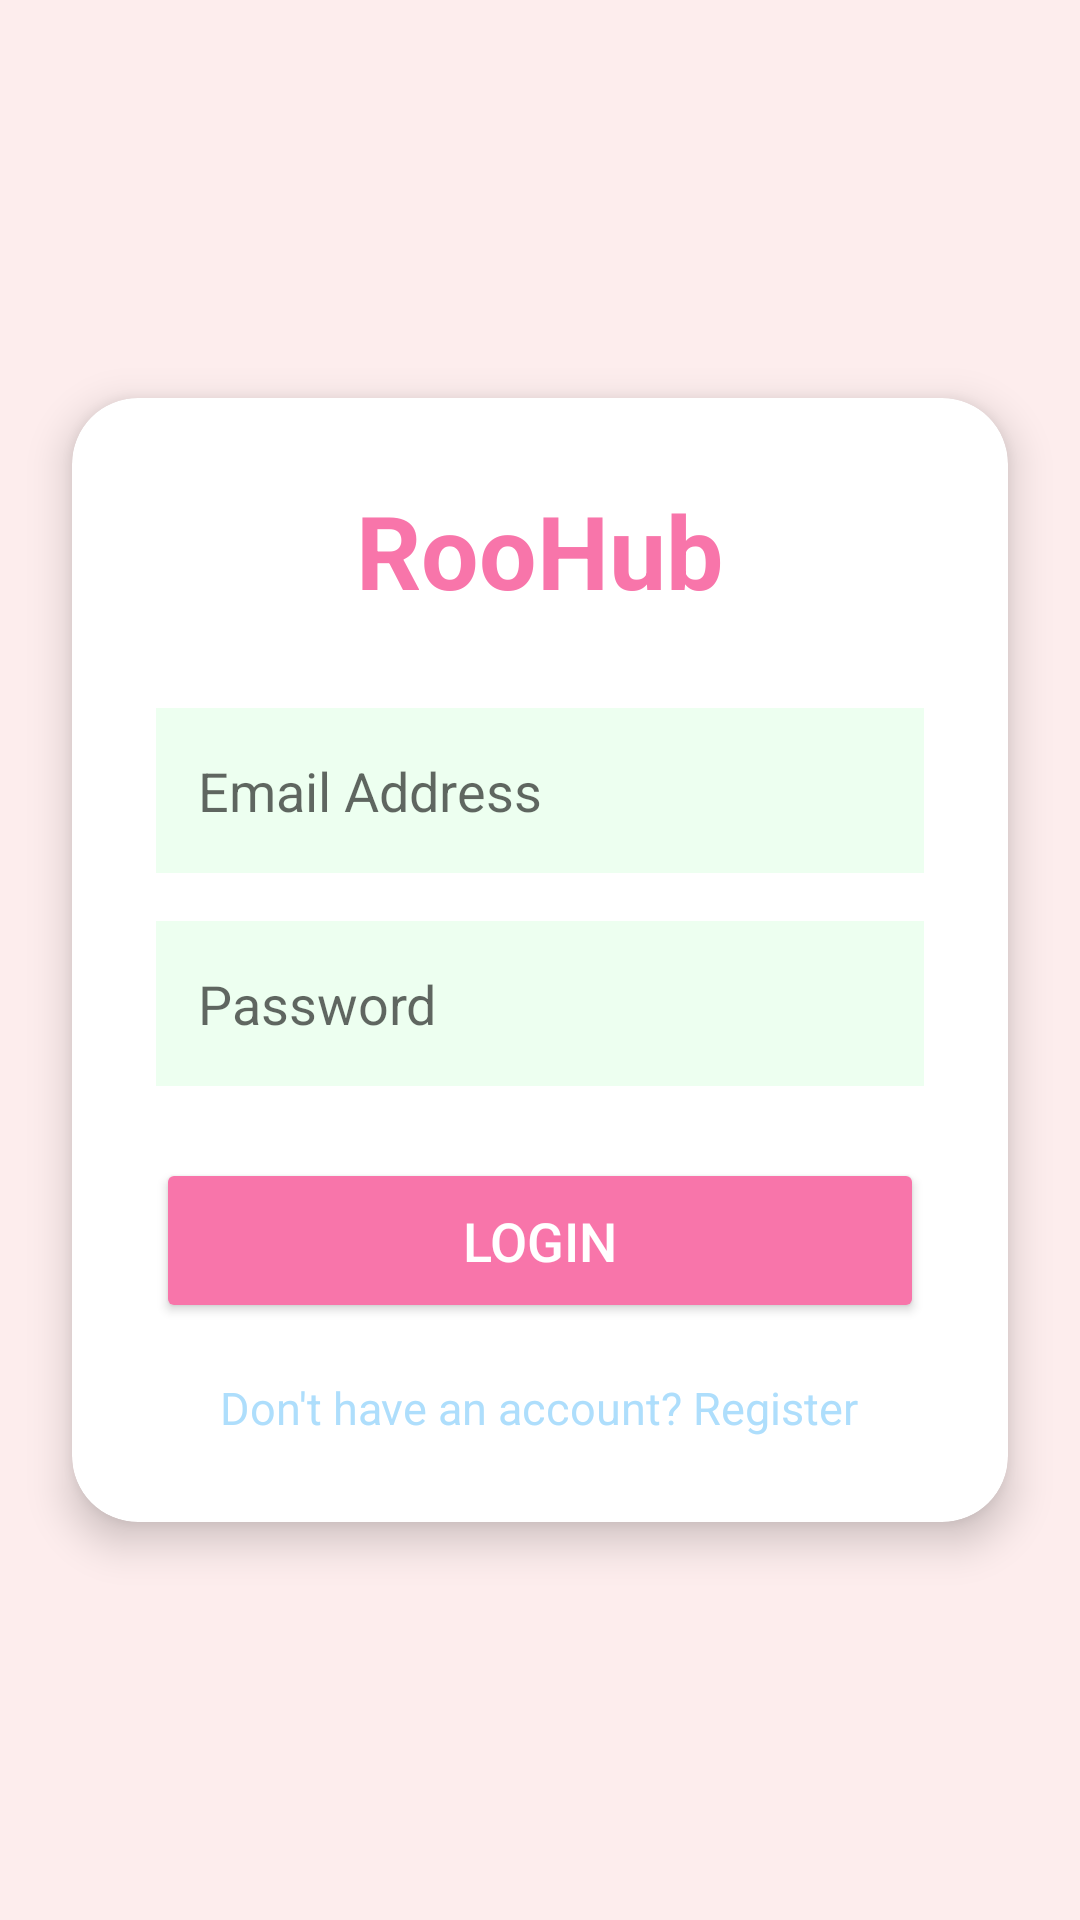

Layout XML and referenced resources for this Android screen:
<!-- AndroidManifest.xml: application theme Theme.RooHub -->
<!-- res/layout/activity_login.xml -->
<?xml version="1.0" encoding="utf-8"?>
<RelativeLayout xmlns:android="http://schemas.android.com/apk/res/android"
    xmlns:app="http://schemas.android.com/apk/res-auto"
    android:layout_width="match_parent"
    android:layout_height="match_parent"
    android:background="#FDEDED">

    <androidx.cardview.widget.CardView
        android:layout_width="match_parent"
        android:layout_height="wrap_content"
        android:layout_margin="24dp"
        android:layout_centerInParent="true"
        app:cardCornerRadius="22dp"
        app:cardElevation="8dp"
        app:cardBackgroundColor="#FFFFFF">

        <LinearLayout
            android:layout_width="match_parent"
            android:layout_height="wrap_content"
            android:orientation="vertical"
            android:padding="28dp">

            <TextView
                android:id="@+id/txtTitle"
                android:layout_width="wrap_content"
                android:layout_height="wrap_content"
                android:text="RooHub"
                android:textSize="34sp"
                android:textStyle="bold"
                android:textColor="#F875AA"
                android:layout_gravity="center"
                android:layout_marginBottom="30dp"/>

            <EditText
                android:id="@+id/editEmail"
                android:layout_width="match_parent"
                android:layout_height="55dp"
                android:hint="Email Address"
                android:inputType="textEmailAddress"
                android:padding="14dp"
                android:layout_marginBottom="16dp"
                android:background="#EDFFF0"/>

            <EditText
                android:id="@+id/editPassword"
                android:layout_width="match_parent"
                android:layout_height="55dp"
                android:hint="Password"
                android:inputType="textPassword"
                android:padding="14dp"
                android:layout_marginBottom="24dp"
                android:background="#EDFFF0"/>

            <Button
                android:id="@+id/btnLogin"
                android:layout_width="match_parent"
                android:layout_height="55dp"
                android:text="Login"
                android:textSize="18sp"
                android:textColor="#FFFFFF"
                android:backgroundTint="#F875AA"
                android:layout_marginBottom="18dp"/>

            <TextView
                android:id="@+id/txtRegister"
                android:layout_width="wrap_content"
                android:layout_height="wrap_content"
                android:text="Don't have an account? Register"
                android:textSize="15sp"
                android:textColor="#AEDEFC"
                android:layout_gravity="center"/>

        </LinearLayout>

    </androidx.cardview.widget.CardView>

</RelativeLayout>
<!-- resources referenced by this layout -->
<resources>
  <style name="Theme.RooHub" parent="Theme.MaterialComponents.DayNight.DarkActionBar">
          
          <item name="colorPrimary">@color/purple_500</item>
          <item name="colorPrimaryVariant">@color/purple_700</item>
          <item name="colorOnPrimary">@color/white</item>
          
          <item name="colorSecondary">@color/teal_200</item>
          <item name="colorSecondaryVariant">@color/teal_700</item>
          <item name="colorOnSecondary">@color/black</item>
          
          <item name="android:statusBarColor">?attr/colorPrimaryVariant</item>
          
      </style>
  <!-- not gathered from this repository: default colours our renderer supplied (Android Studio template values) -->
  <color name="purple_500">#FF6200EE</color>
  <color name="purple_700">#FF3700B3</color>
  <color name="teal_200">#FF03DAC5</color>
  <color name="teal_700">#FF018786</color>
  <color name="black">#FF000000</color>
  <color name="white">#FFFFFFFF</color>
</resources>
